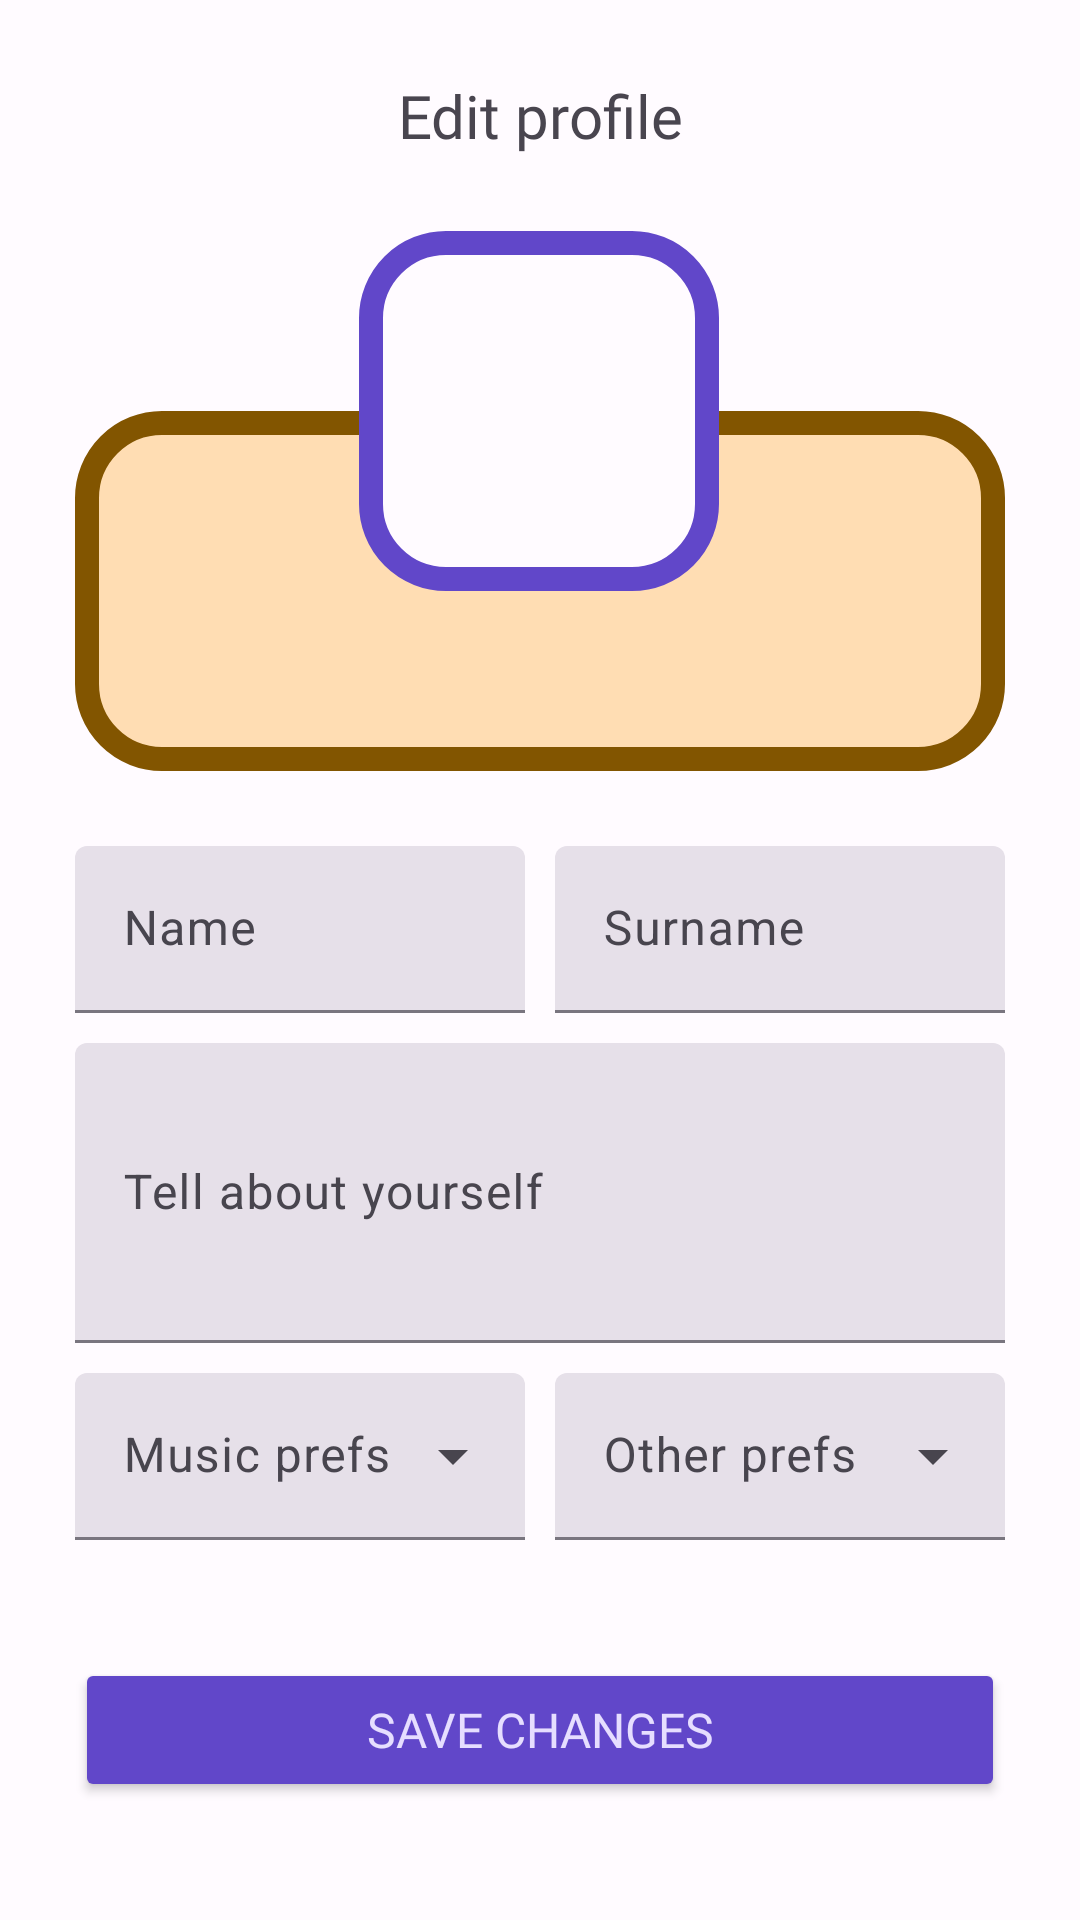

Produce the Android XML layout that renders to this screen, including the resource entries it uses.
<!-- AndroidManifest.xml: application theme AppTheme -->
<!-- res/layout/edit_profile_bottom_sheet.xml -->
<?xml version="1.0" encoding="utf-8"?>
<androidx.constraintlayout.widget.ConstraintLayout xmlns:android="http://schemas.android.com/apk/res/android"
    xmlns:app="http://schemas.android.com/apk/res-auto"
    xmlns:tools="http://schemas.android.com/tools"
    android:layout_width="match_parent"
    android:layout_height="wrap_content"
    style="@style/Widget.Material3.BottomSheet"
    app:layout_behavior="com.google.android.material.bottomsheet.BottomSheetBehavior">

    <TextView
        android:id="@+id/editInformationLabel"
        android:layout_width="wrap_content"
        android:layout_height="wrap_content"
        android:layout_marginTop="25dp"
        android:fontFamily="@font/inter_semibold"
        android:text="@string/edit_profile"
        android:textSize="20sp"
        app:layout_constraintEnd_toEndOf="parent"
        app:layout_constraintStart_toStartOf="parent"
        app:layout_constraintTop_toTopOf="parent" />

    <com.google.android.material.imageview.ShapeableImageView
        android:id="@+id/profileBanner"
        android:layout_width="match_parent"
        android:layout_height="120dp"
        android:layout_marginStart="25dp"
        android:layout_marginTop="120dp"
        android:layout_marginEnd="25dp"
        android:padding="4dp"
        android:scaleType="centerCrop"
        android:src="?attr/colorSecondaryContainer"
        app:layout_constraintBottom_toBottomOf="@+id/profilePfp"
        app:layout_constraintEnd_toEndOf="parent"
        app:layout_constraintStart_toStartOf="parent"
        app:layout_constraintTop_toTopOf="@+id/profilePfp"
        app:shapeAppearanceOverlay="@style/roundedImageView"
        app:strokeColor="?attr/colorSecondary"
        app:strokeWidth="8dp" />

    <com.google.android.material.imageview.ShapeableImageView
        android:id="@+id/profilePfp"
        android:layout_width="120dp"
        android:layout_height="120dp"
        android:layout_marginTop="25dp"
        android:background="?attr/colorSurface"
        android:padding="4dp"
        android:scaleType="centerCrop"
        android:src="@drawable/photo_camera_icon"
        app:layout_constraintEnd_toEndOf="parent"
        app:layout_constraintHorizontal_bias="0.498"
        app:layout_constraintStart_toStartOf="parent"
        app:layout_constraintTop_toBottomOf="@id/editInformationLabel"
        app:shapeAppearanceOverlay="@style/roundedImageView"
        app:strokeColor="?attr/colorPrimary"
        app:strokeWidth="8dp" />

    <LinearLayout
        android:id="@+id/visibleNameLayout"
        android:layout_width="match_parent"
        android:layout_height="wrap_content"
        android:layout_marginTop="25dp"
        android:baselineAligned="false"
        android:orientation="horizontal"
        app:layout_constraintEnd_toEndOf="parent"
        app:layout_constraintStart_toStartOf="parent"
        app:layout_constraintTop_toBottomOf="@+id/profileBanner">

        <com.google.android.material.textfield.TextInputLayout
            android:id="@+id/nameInputLayout"
            style="?attr/textInputFilledStyle"
            android:layout_width="wrap_content"
            android:layout_height="wrap_content"
            android:layout_weight="1"
            android:paddingStart="25dp"
            android:paddingEnd="5dp">

            <com.google.android.material.textfield.TextInputEditText
                android:id="@+id/nameEditText"
                android:layout_width="match_parent"
                android:layout_height="wrap_content"
                android:hint="@string/name"
                android:maxLength="20"
                android:maxLines="1" />

        </com.google.android.material.textfield.TextInputLayout>

        <com.google.android.material.textfield.TextInputLayout
            android:id="@+id/surnameInputLayout"
            style="?attr/textInputFilledStyle"
            android:layout_width="wrap_content"
            android:layout_height="wrap_content"
            android:layout_weight="1"
            android:paddingStart="5dp"
            android:paddingEnd="25dp">

            <com.google.android.material.textfield.TextInputEditText
                android:id="@+id/surnameEditText"
                android:layout_width="match_parent"
                android:layout_height="wrap_content"
                android:hint="@string/surname"
                android:maxLength="20"
                android:maxLines="1" />

        </com.google.android.material.textfield.TextInputLayout>

    </LinearLayout>

    <com.google.android.material.textfield.TextInputLayout
        android:id="@+id/aboutInputLayout"
        style="?attr/textInputFilledStyle"
        android:layout_width="match_parent"
        android:layout_height="wrap_content"
        android:layout_marginTop="10dp"
        android:paddingStart="25dp"
        android:paddingEnd="25dp"
        app:counterMaxLength="150"
        app:layout_constraintEnd_toEndOf="@+id/visibleNameLayout"
        app:layout_constraintStart_toStartOf="@+id/visibleNameLayout"
        app:layout_constraintTop_toBottomOf="@+id/visibleNameLayout">

        <com.google.android.material.textfield.TextInputEditText
            android:id="@+id/aboutEditText"
            android:layout_width="match_parent"
            android:layout_height="100dp"
            android:hint="@string/tell_about_yourself"
            android:maxLength="150"
            android:maxLines="1" />
    </com.google.android.material.textfield.TextInputLayout>

    <LinearLayout
        android:id="@+id/preferencesLayout"
        android:layout_width="match_parent"
        android:layout_height="wrap_content"
        android:layout_marginTop="10dp"
        android:layout_marginBottom="120dp"
        android:baselineAligned="false"
        android:orientation="horizontal"
        app:layout_constraintEnd_toEndOf="@id/aboutInputLayout"
        app:layout_constraintStart_toStartOf="@+id/aboutInputLayout"
        app:layout_constraintTop_toBottomOf="@id/aboutInputLayout">

        <com.google.android.material.textfield.TextInputLayout
            android:id="@+id/musicPreferencesLayout"
            style="@style/Widget.Material3.TextInputLayout.FilledBox.ExposedDropdownMenu"
            android:layout_width="180dp"
            android:layout_height="wrap_content"
            android:layout_weight="1"
            android:paddingStart="25dp"
            android:paddingEnd="5dp">

            <MultiAutoCompleteTextView
                android:id="@+id/musicPreferencesDropdown"
                android:layout_width="match_parent"
                android:layout_height="wrap_content"
                android:dropDownWidth="match_parent"
                android:hint="@string/music_prefs"
                android:inputType="none" />
        </com.google.android.material.textfield.TextInputLayout>

        <com.google.android.material.textfield.TextInputLayout
            android:id="@+id/otherPreferencesLayout"
            style="@style/Widget.Material3.TextInputLayout.FilledBox.ExposedDropdownMenu"
            android:layout_width="180dp"
            android:layout_height="wrap_content"
            android:layout_weight="1"
            android:paddingStart="5dp"
            android:paddingEnd="25dp">

            <MultiAutoCompleteTextView
                android:id="@+id/otherPreferencesDropdown"
                android:layout_width="match_parent"
                android:layout_height="wrap_content"
                android:dropDownWidth="match_parent"
                android:hint="@string/other_prefs"
                android:inputType="none">

            </MultiAutoCompleteTextView>
        </com.google.android.material.textfield.TextInputLayout>
    </LinearLayout>

    <Button
        android:id="@+id/saveChangesButton"
        android:layout_width="match_parent"
        android:layout_height="wrap_content"
        android:layout_marginStart="25dp"
        android:layout_marginTop="25dp"
        android:layout_marginEnd="25dp"
        android:layout_marginBottom="25dp"
        android:text="@string/save_changes"
        android:textColor="?attr/colorPrimaryContainer"
        android:backgroundTint="?attr/colorPrimary"
        android:textSize="16sp"
        app:cornerRadius="16dp"
        android:fontFamily="@font/inter_semibold"
        app:layout_constraintBottom_toBottomOf="parent"
        app:layout_constraintEnd_toEndOf="parent"
        app:layout_constraintStart_toStartOf="parent"
        app:layout_constraintTop_toBottomOf="@+id/preferencesLayout" />

</androidx.constraintlayout.widget.ConstraintLayout>
<!-- resources referenced by this layout -->
<resources>
  <string name="edit_profile">Edit profile</string>
  <string name="music_prefs">Music prefs</string>
  <string name="name">Name</string>
  <string name="other_prefs">Other prefs</string>
  <string name="save_changes">Save changes</string>
  <string name="surname">Surname</string>
  <string name="tell_about_yourself">Tell about yourself</string>
  <style name="roundedImageView" parent="">
          <item name="cornerFamily">rounded</item>
          <item name="cornerSize">25dp</item>
      </style>
  <color name="md_theme_light_primary">#6147C9</color>
  <color name="md_theme_light_onPrimary">#FFFFFF</color>
  <color name="md_theme_light_primaryContainer">#E6DEFF</color>
  <color name="md_theme_light_onPrimaryContainer">#1C0062</color>
  <color name="md_theme_light_secondary">#825500</color>
  <color name="md_theme_light_onSecondary">#FFFFFF</color>
  <color name="md_theme_light_secondaryContainer">#FFDDB3</color>
  <color name="md_theme_light_onSecondaryContainer">#291800</color>
  <color name="md_theme_light_tertiary">#7C5263</color>
  <color name="md_theme_light_onTertiary">#FFFFFF</color>
  <color name="md_theme_light_tertiaryContainer">#FFD8E5</color>
  <color name="md_theme_light_onTertiaryContainer">#301120</color>
  <color name="md_theme_light_error">#BA1A1A</color>
  <color name="md_theme_light_errorContainer">#FFDAD6</color>
  <color name="md_theme_light_onError">#FFFFFF</color>
  <color name="md_theme_light_onErrorContainer">#410002</color>
  <color name="md_theme_light_background">#FFFBFF</color>
  <color name="md_theme_light_onBackground">#1C1B1E</color>
  <color name="md_theme_light_surface">#FFFBFF</color>
  <color name="md_theme_light_onSurface">#1C1B1E</color>
  <color name="md_theme_light_surfaceVariant">#E6E0EC</color>
  <color name="md_theme_light_onSurfaceVariant">#48454E</color>
  <color name="md_theme_light_outline">#79757F</color>
  <color name="md_theme_light_inverseOnSurface">#F4EFF4</color>
  <color name="md_theme_light_inverseSurface">#313033</color>
  <color name="md_theme_light_inversePrimary">#CABEFF</color>
</resources>
